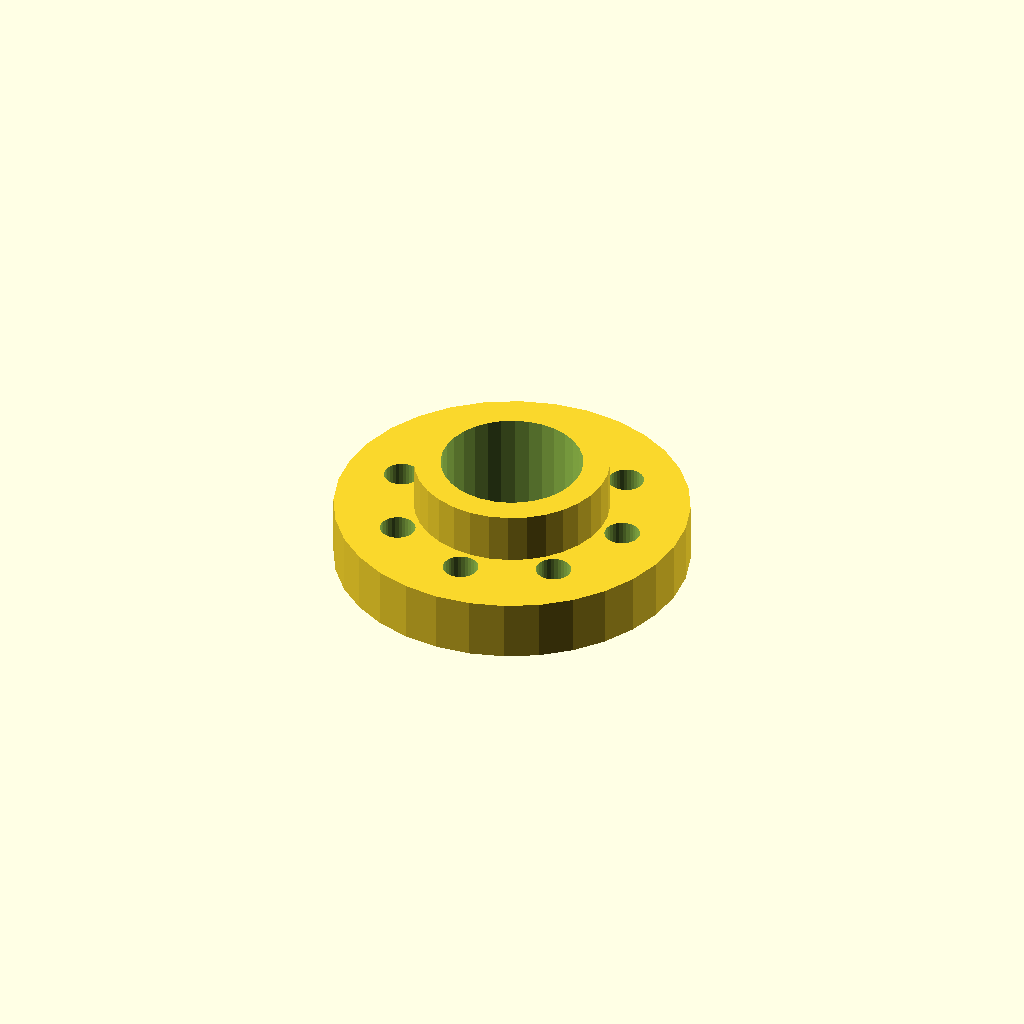
Cell 1: rendered with the file's own defaults.
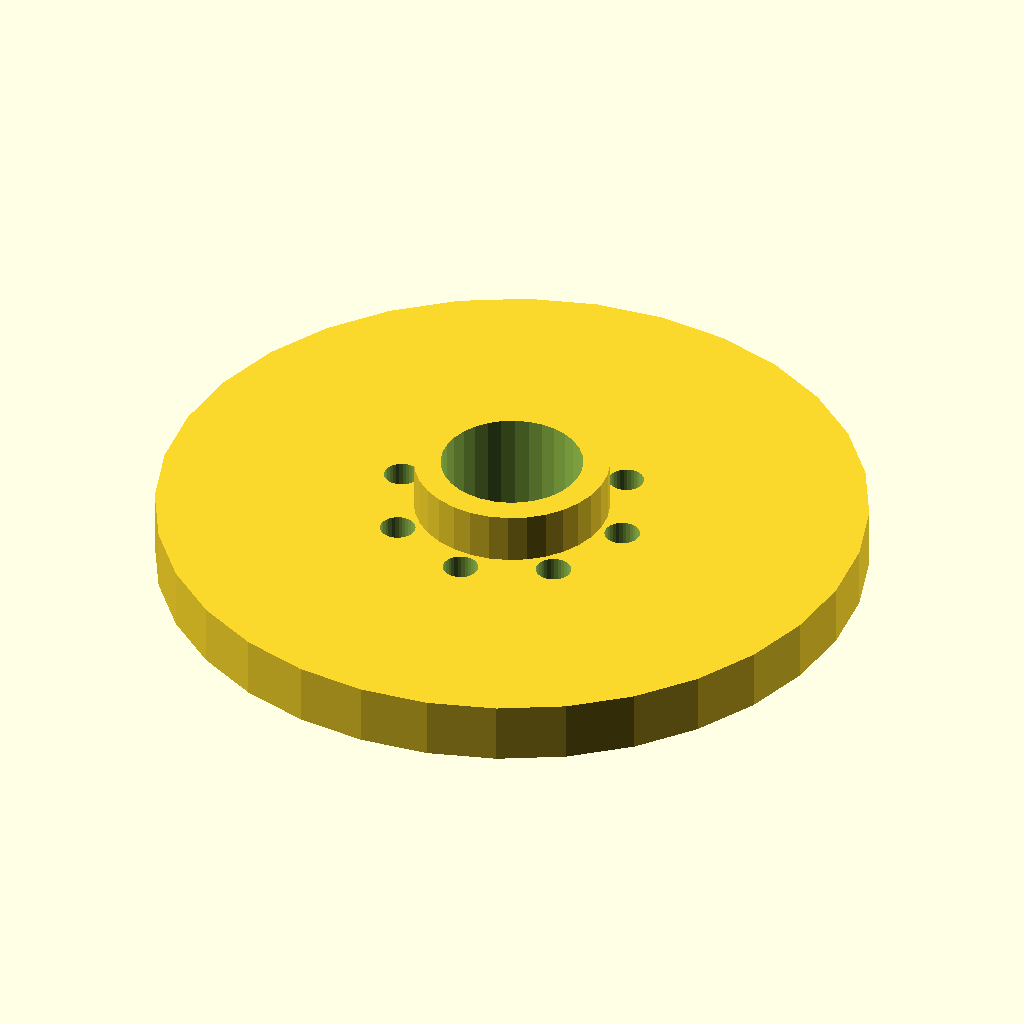
Cell 2: the same model with flange_d = 140.
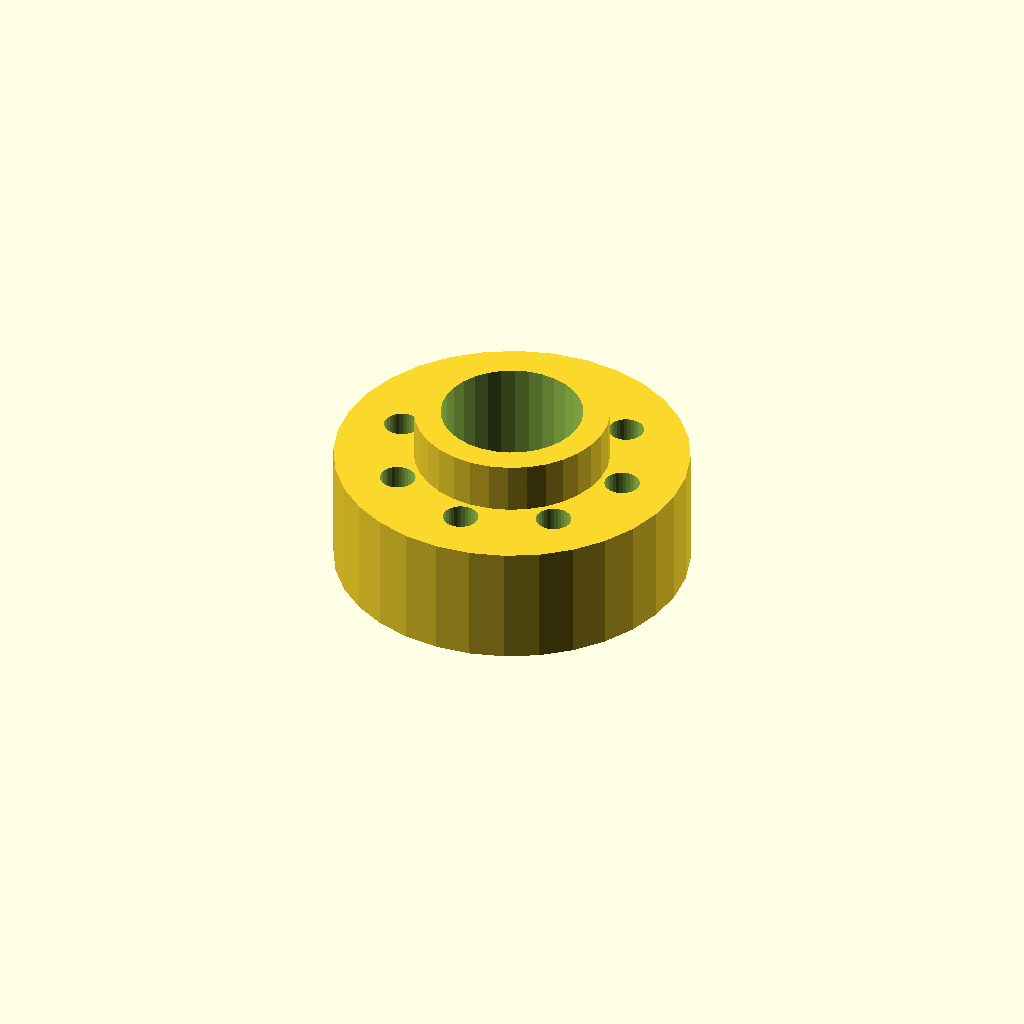
Cell 3: flange_t = 24 (everything else at default).
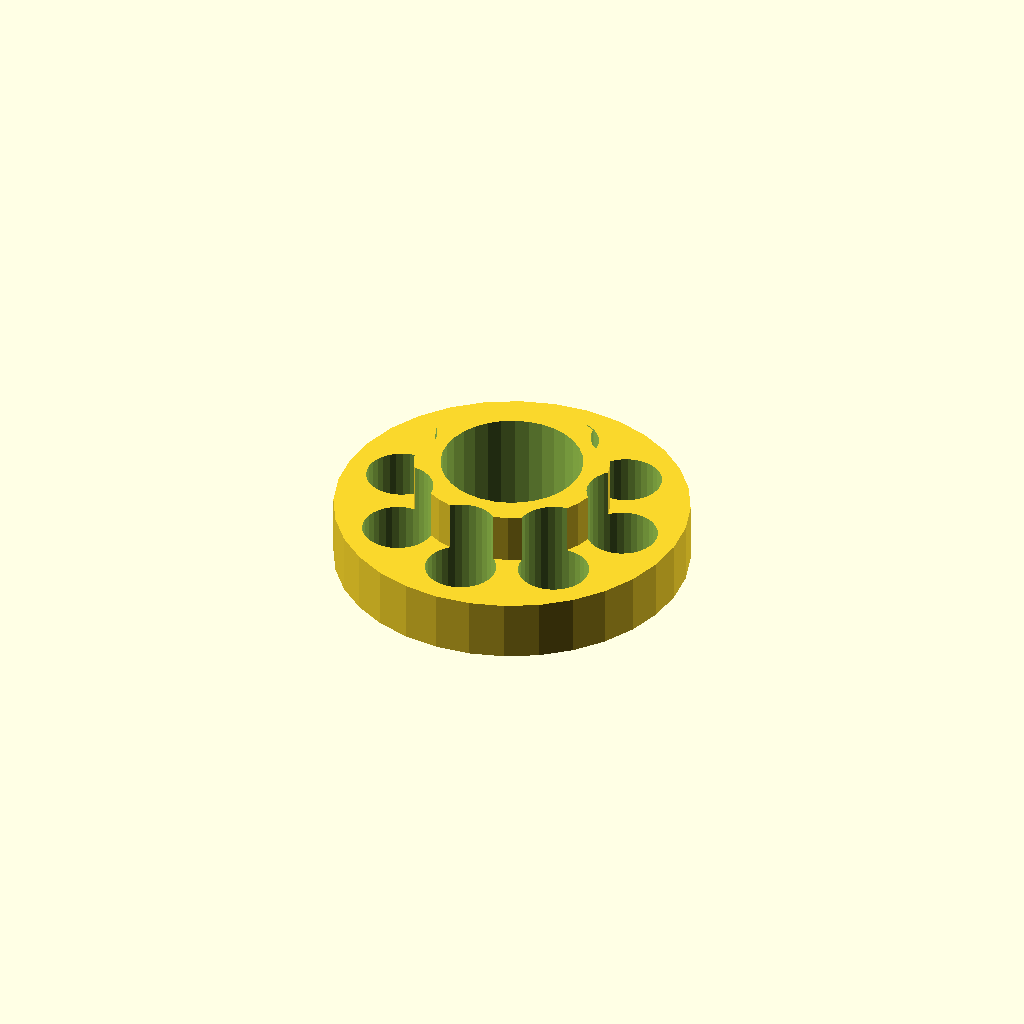
Cell 4: the same model with bolt_d = 14.
All cells are drawn from one camera (rotation 55°, 0°, 25°, orthographic, colour scheme Cornfield), so only the parameter changes between them.
OpenSCAD source file optional_data/data/gen2/flanges/part_0076.scad:
$fn = 32;

// ----------------------------------------------------------------------
// Bolt-circle flange: 70 mm outside, 8 bolt holes, bore 28 mm
// ----------------------------------------------------------------------

// --- parameters (mm) ---
flange_d = 70;            // flange outside diameter
flange_t = 12;            // flange thickness
bolts = 8;                // number of bolt holes
bolt_d = 7;               // bolt clearance
bolt_r = 23.8;            // bolt circle radius
bore_d = 28;              // centre bore
hub_d = 38.5;             // raised hub diameter
hub_h = 10;               // raised hub height
spigot_d = 40;            // spigot diameter
spigot_h = 3;             // spigot height below the flange
sink = 1;                 // overlap into the flange

module body() {
  cylinder(h = flange_t, d = flange_d);
  /* raised hub, sunk 1 mm into the flange */
  translate([0, 0, flange_t - 1]) cylinder(h = hub_h + 1, d = hub_d);
  /* spigot on the back face, sunk into the flange */
  translate([0, 0, -spigot_h + sink]) cylinder(h = spigot_h, d = spigot_d);
}

difference() {
  body();
  /* bolt circle */
  for (i = [0 : bolts - 1]) rotate([0, 0, i * 360 / bolts]) translate([bolt_r, 0, -spigot_h - 1]) cylinder(h = flange_t + hub_h + spigot_h + 3, d = bolt_d);
  translate([0, 0, -spigot_h - 1]) cylinder(h = flange_t + hub_h + spigot_h + 3, d = bore_d);
}
Customizer parameters (derived from the source; name, type, default, range or options):
flange_d: number, default 70
flange_t: number, default 12
bolts: number, default 8
bolt_d: number, default 7
bolt_r: number, default 23.8
bore_d: number, default 28
hub_d: number, default 38.5
hub_h: number, default 10
spigot_d: number, default 40
spigot_h: number, default 3
sink: number, default 1
